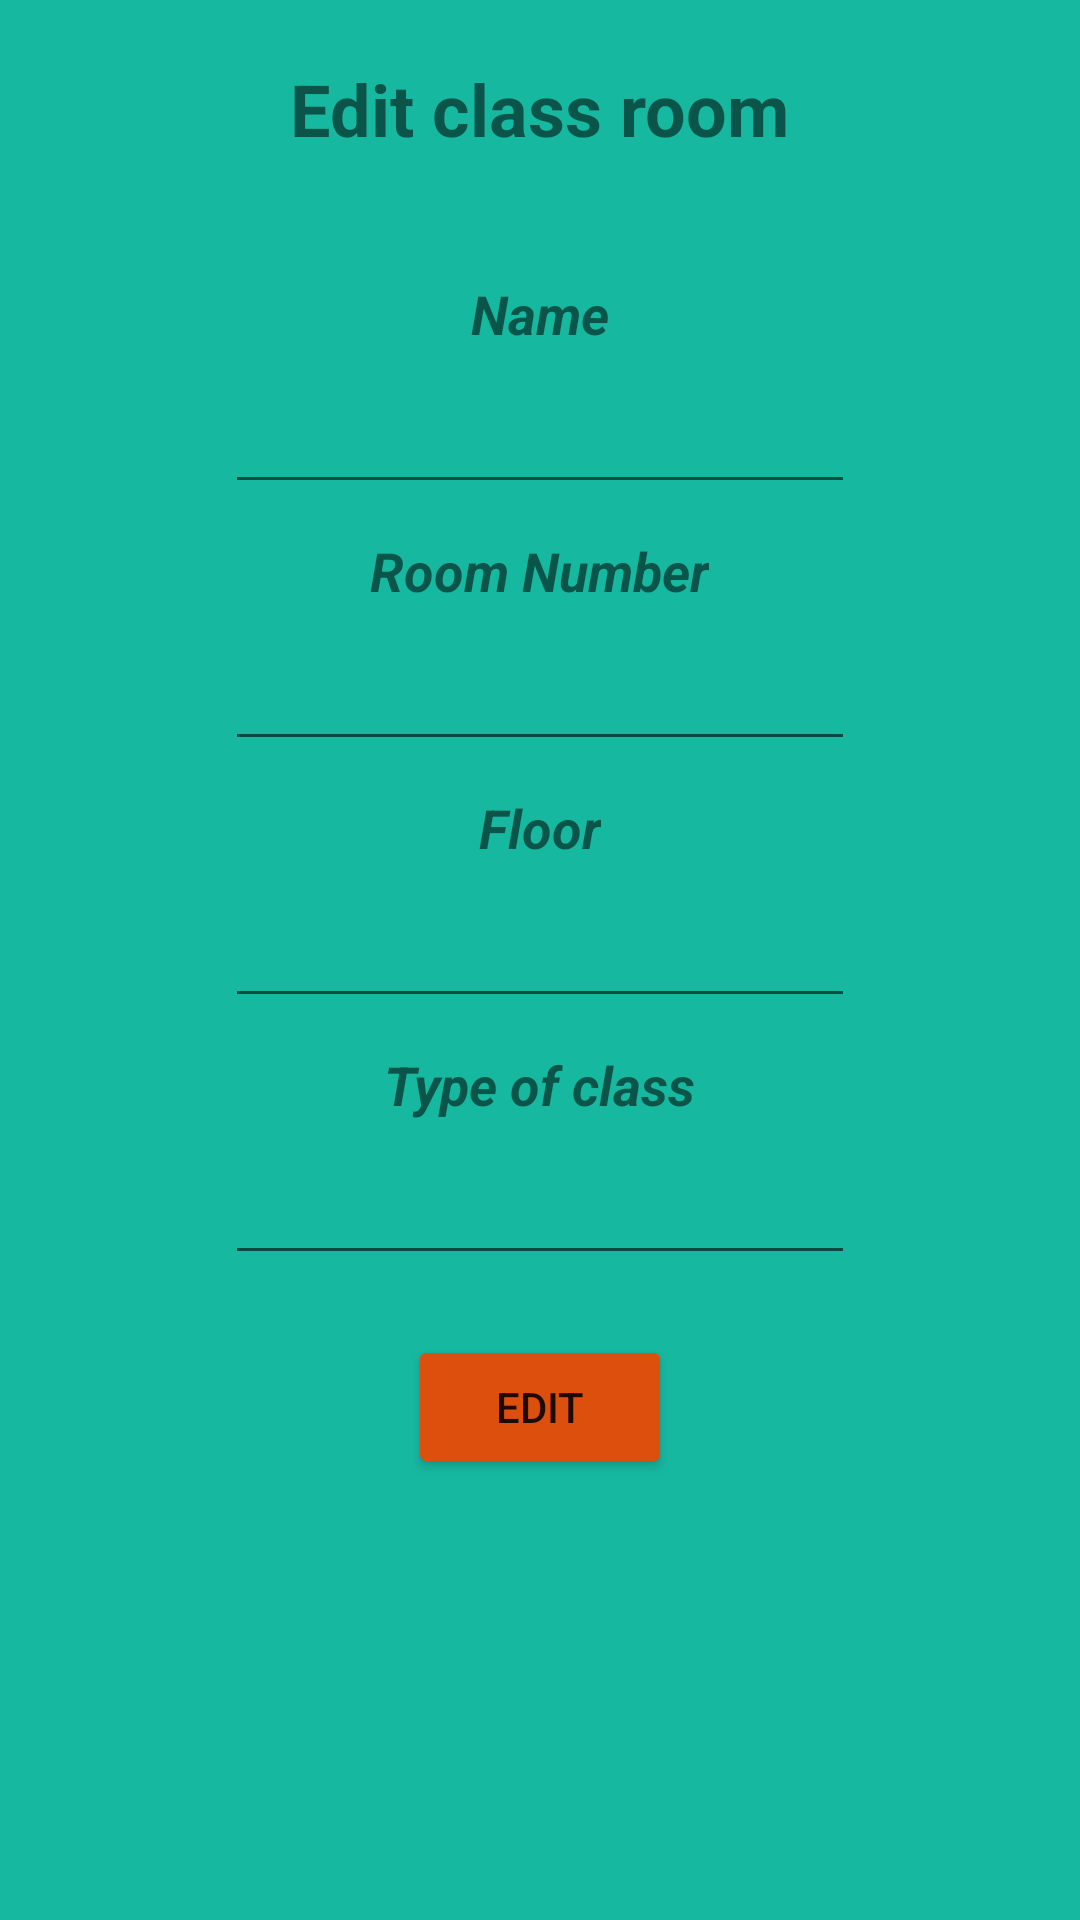

Reconstruct the res/layout file that produces this screen, plus the resources it refers to.
<!-- AndroidManifest.xml: application theme Theme.DataBaseAplication -->
<!-- res/layout/fragment_edit_dialog.xml -->
<?xml version="1.0" encoding="utf-8"?>
<androidx.constraintlayout.widget.ConstraintLayout xmlns:android="http://schemas.android.com/apk/res/android"
    xmlns:app="http://schemas.android.com/apk/res-auto"
    xmlns:tools="http://schemas.android.com/tools"
    android:layout_width="match_parent"
    android:layout_height="match_parent"
    android:background="#17B8A0"
    tools:context=".classRoom.CreateClassRoomFragment">

    <ScrollView
        android:layout_width="match_parent"
        android:layout_height="match_parent"
        app:layout_constraintBottom_toBottomOf="parent"
        app:layout_constraintEnd_toEndOf="parent"
        app:layout_constraintStart_toStartOf="parent"
        app:layout_constraintTop_toTopOf="parent">

        <LinearLayout
            android:layout_width="match_parent"
            android:layout_height="wrap_content"
            android:orientation="vertical">

            <TextView
                android:id="@+id/textView"
                android:layout_width="wrap_content"
                android:layout_height="wrap_content"
                android:layout_gravity="center"
                android:layout_marginTop="20dp"
                android:text="@string/edit_class_room"
                android:textSize="24sp"
                android:textStyle="bold" />

            <TextView
                android:id="@+id/textView2"
                android:layout_width="wrap_content"
                android:layout_height="wrap_content"
                android:layout_gravity="center"
                android:layout_marginTop="40dp"
                android:text="@string/name"
                android:textSize="18sp"
                android:textStyle="bold|italic" />

            <EditText
                android:id="@+id/nameClassRoomEdit"
                android:layout_width="wrap_content"
                android:layout_height="wrap_content"
                android:layout_marginTop="10dp"
                android:layout_gravity="center"
                android:ems="10"
                android:inputType="textPersonName" />

            <TextView
                android:id="@+id/textView4"
                android:layout_width="wrap_content"
                android:layout_height="wrap_content"
                android:layout_marginTop="10dp"
                android:layout_gravity="center"
                android:text="@string/room_number"
                android:textSize="18sp"
                android:textStyle="bold|italic" />

            <EditText
                android:id="@+id/numberClassRoomEdit"
                android:layout_width="wrap_content"
                android:layout_height="wrap_content"
                android:layout_marginTop="10dp"
                android:layout_gravity="center"
                android:ems="10"
                android:inputType="number" />

            <TextView
                android:id="@+id/textView3"
                android:layout_width="wrap_content"
                android:layout_height="wrap_content"
                android:layout_marginTop="10dp"
                android:layout_gravity="center"
                android:text="@string/floor"
                android:textSize="18sp"
                android:textStyle="bold|italic" />

            <EditText
                android:id="@+id/floorClassRoomEdit"
                android:layout_width="wrap_content"
                android:layout_height="wrap_content"
                android:layout_marginTop="10dp"
                android:layout_gravity="center"
                android:ems="10"
                android:inputType="number" />

            <TextView
                android:id="@+id/textView5"
                android:layout_width="wrap_content"
                android:layout_height="wrap_content"
                android:layout_marginTop="10dp"
                android:layout_gravity="center"
                android:text="@string/type_of_class"
                android:textSize="18sp"
                android:textStyle="bold|italic" />

            <EditText
                android:id="@+id/typeOfClassEdit"
                android:layout_width="wrap_content"
                android:layout_height="wrap_content"
                android:layout_gravity="center"
                android:layout_marginTop="10dp"
                android:ems="10"
                android:inputType="textPersonName" />

            <Button
                android:id="@+id/edit_class_room"
                android:layout_width="wrap_content"
                android:layout_height="wrap_content"
                android:layout_marginTop="20dp"
                android:layout_gravity="center"
                android:backgroundTint="#DD4F0D"
                android:text="@string/edit" />

        </LinearLayout>
    </ScrollView>

</androidx.constraintlayout.widget.ConstraintLayout>
<!-- resources referenced by this layout -->
<resources>
  <string name="edit">Edit</string>
  <string name="edit_class_room">Edit class room</string>
  <string name="floor">Floor</string>
  <string name="name">Name</string>
  <string name="room_number">Room Number</string>
  <string name="type_of_class">Type of class</string>
  <style name="Theme.DataBaseAplication" parent="Theme.MaterialComponents.DayNight.DarkActionBar">
          
          <item name="colorPrimary">#F4511E</item>
          <item name="colorPrimaryVariant">#F4511E</item>
          <item name="colorOnPrimary">@color/white</item>
          
          <item name="colorSecondary">@color/teal_200</item>
          <item name="colorSecondaryVariant">@color/teal_700</item>
          <item name="colorOnSecondary">@color/black</item>
          
          <item name="android:statusBarColor" tools:targetApi="l">?attr/colorPrimaryVariant</item>
          
      </style>
  <!-- not gathered from this repository: default colours our renderer supplied (Android Studio template values) -->
  <color name="teal_200">#FF03DAC5</color>
  <color name="teal_700">#FF018786</color>
  <color name="black">#FF000000</color>
  <color name="white">#FFFFFFFF</color>
</resources>
